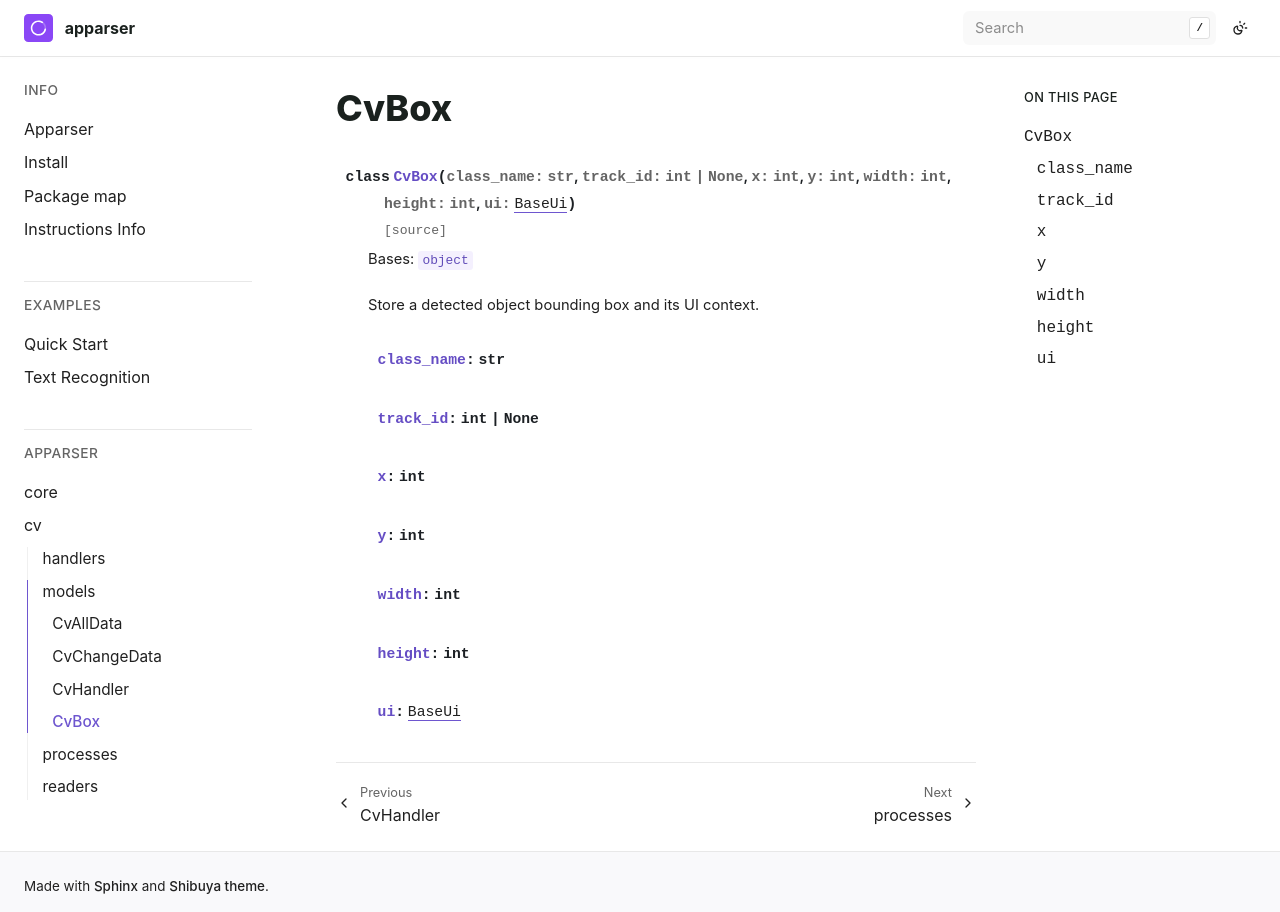

repository: apparser-development/apparser · page: api/cv/models/CvBox.html · generator: sphinx

CvBox
=====

.. currentmodule:: apparser.cv.models

.. autoclass:: CvBox
   :members:
   :undoc-members:
   :show-inheritance:
   :member-order: bysource
